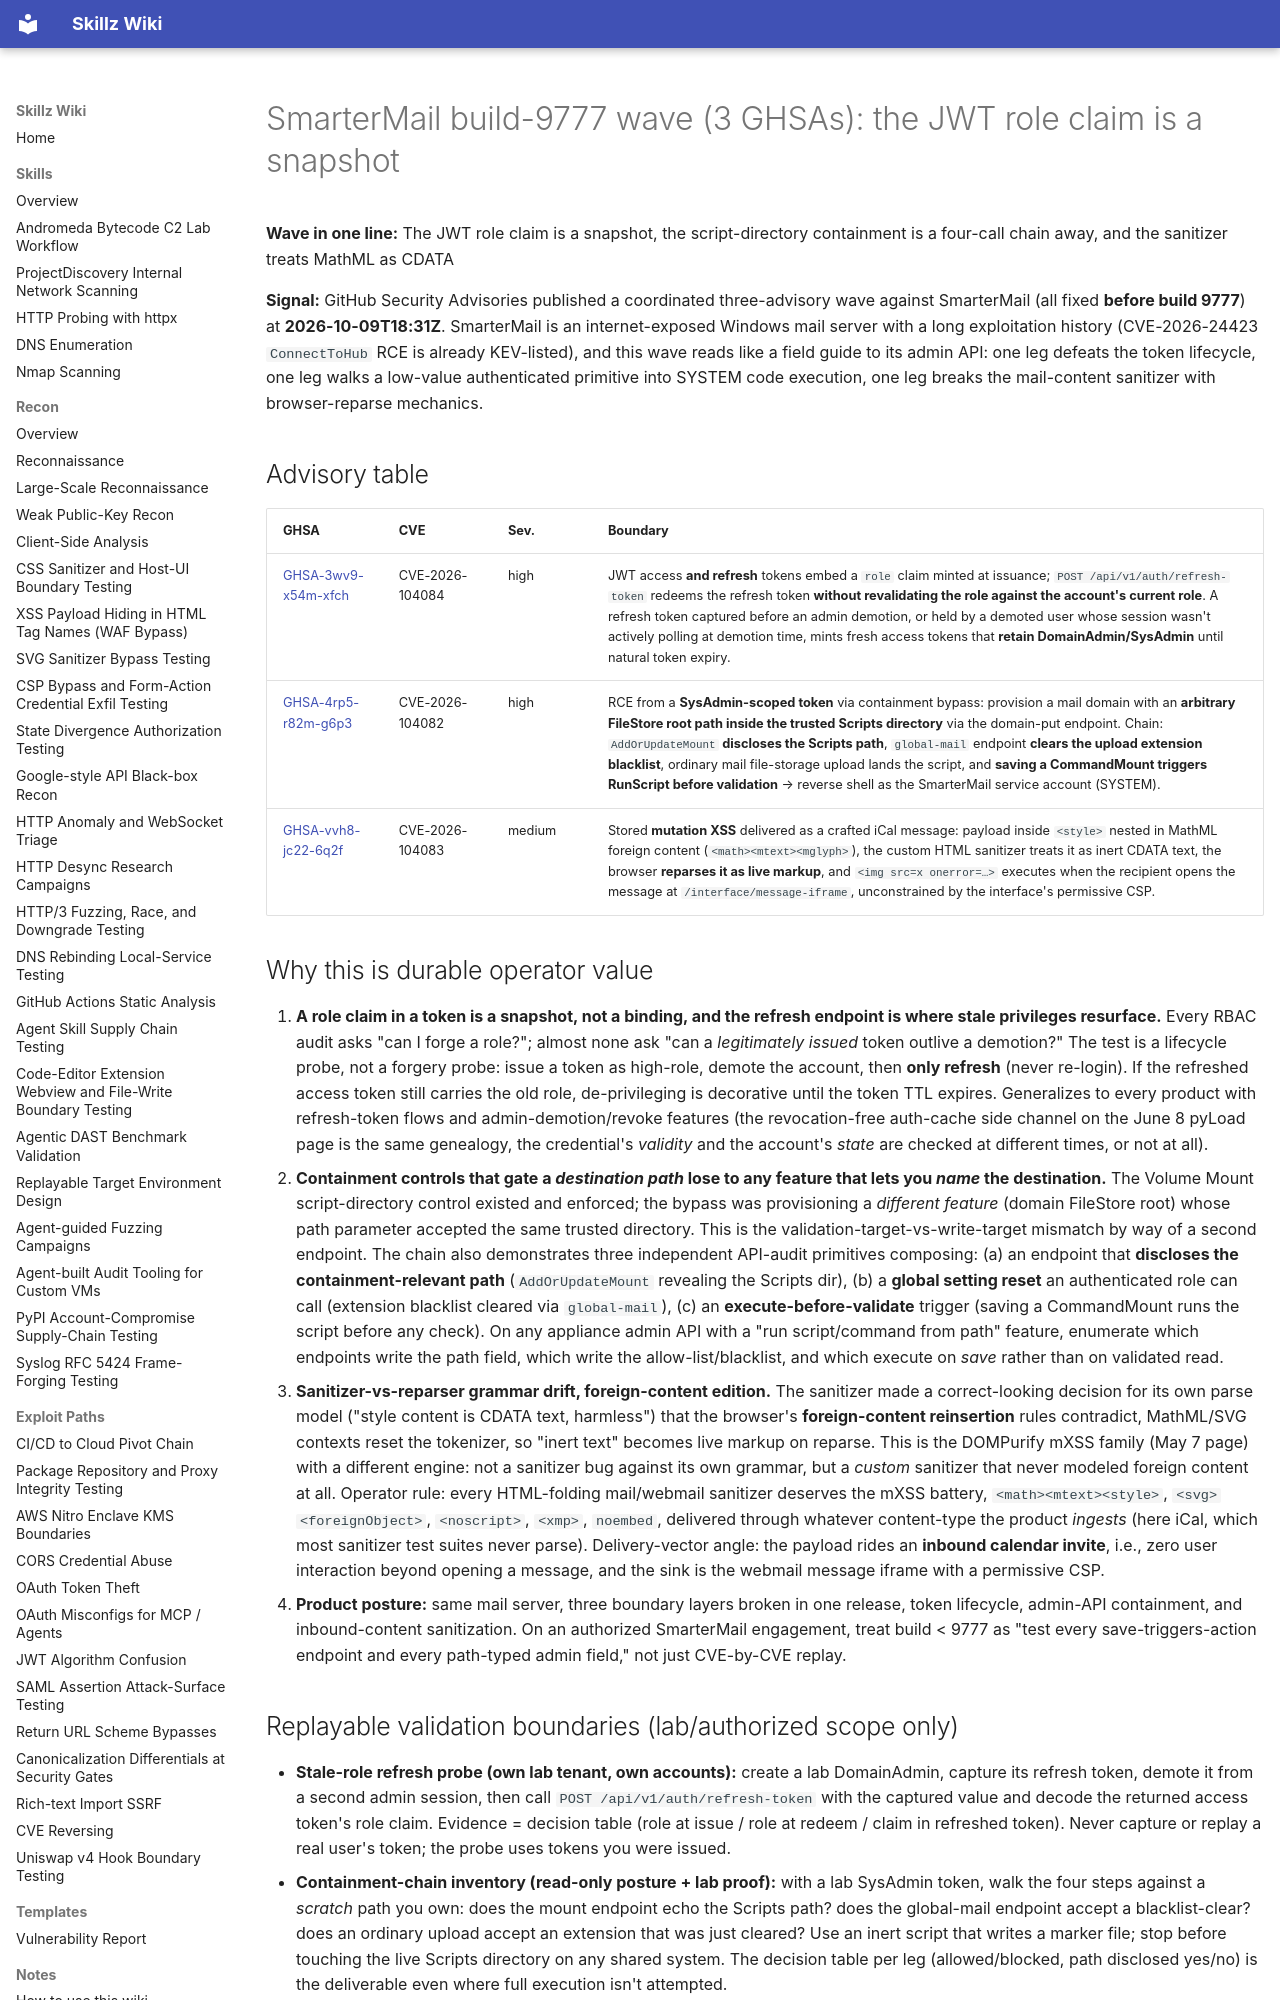

repository: bastet-ai/skillz-wiki · page: alerts/2026-10-09-smartermail-wave-jwt-stale-role-refresh-mount-script-containment-bypass-and-mathml-mxss-ghsa/index.html · generator: mkdocs

# SmarterMail build-9777 wave (3 GHSAs): the JWT role claim is a snapshot

**Wave in one line:** The JWT role claim is a snapshot, the script-directory containment is a four-call chain away, and the sanitizer treats MathML as CDATA

**Signal:** GitHub Security Advisories published a coordinated three-advisory wave against SmarterMail (all fixed **before build 9777**) at **2026-10-09T18:31Z**. SmarterMail is an internet-exposed Windows mail server with a long exploitation history (CVE-2026-24423 `ConnectToHub` RCE is already KEV-listed), and this wave reads like a field guide to its admin API: one leg defeats the token lifecycle, one leg walks a low-value authenticated primitive into SYSTEM code execution, one leg breaks the mail-content sanitizer with browser-reparse mechanics.

## Advisory table

| GHSA | CVE | Sev. | Boundary |
| --- | --- | --- | --- |
| [GHSA-3wv9-x54m-xfch](https://github.com/advisories/GHSA-3wv9-x54m-xfch) | CVE-2026-104084 | high | JWT access **and refresh** tokens embed a `role` claim minted at issuance; `POST /api/v1/auth/refresh-token` redeems the refresh token **without revalidating the role against the account's current role**. A refresh token captured before an admin demotion, or held by a demoted user whose session wasn't actively polling at demotion time, mints fresh access tokens that **retain DomainAdmin/SysAdmin** until natural token expiry. |
| [GHSA-4rp5-r82m-g6p3](https://github.com/advisories/GHSA-4rp5-r82m-g6p3) | CVE-2026-104082 | high | RCE from a **SysAdmin-scoped token** via containment bypass: provision a mail domain with an **arbitrary FileStore root path inside the trusted Scripts directory** via the domain-put endpoint. Chain: `AddOrUpdateMount` **discloses the Scripts path**, `global-mail` endpoint **clears the upload extension blacklist**, ordinary mail file-storage upload lands the script, and **saving a CommandMount triggers RunScript before validation** → reverse shell as the SmarterMail service account (SYSTEM). |
| [GHSA-vvh8-jc22-6q2f](https://github.com/advisories/GHSA-vvh8-jc22-6q2f) | CVE-2026-104083 | medium | Stored **mutation XSS** delivered as a crafted iCal message: payload inside `<style>` nested in MathML foreign content (`<math><mtext><mglyph>`), the custom HTML sanitizer treats it as inert CDATA text, the browser **reparses it as live markup**, and `<img src=x onerror=…>` executes when the recipient opens the message at `/interface/message-iframe`, unconstrained by the interface's permissive CSP. |

## Why this is durable operator value

1. **A role claim in a token is a snapshot, not a binding, and the refresh endpoint is where stale privileges resurface.** Every RBAC audit asks "can I forge a role?"; almost none ask "can a *legitimately issued* token outlive a demotion?" The test is a lifecycle probe, not a forgery probe: issue a token as high-role, demote the account, then **only refresh** (never re-login). If the refreshed access token still carries the old role, de-privileging is decorative until the token TTL expires. Generalizes to every product with refresh-token flows and admin-demotion/revoke features (the revocation-free auth-cache side channel on the June 8 pyLoad page is the same genealogy, the credential's *validity* and the account's *state* are checked at different times, or not at all).
2. **Containment controls that gate a *destination path* lose to any feature that lets you *name* the destination.** The Volume Mount script-directory control existed and enforced; the bypass was provisioning a *different feature* (domain FileStore root) whose path parameter accepted the same trusted directory. This is the validation-target-vs-write-target mismatch by way of a second endpoint. The chain also demonstrates three independent API-audit primitives composing: (a) an endpoint that **discloses the containment-relevant path** (`AddOrUpdateMount` revealing the Scripts dir), (b) a **global setting reset** an authenticated role can call (extension blacklist cleared via `global-mail`), (c) an **execute-before-validate** trigger (saving a CommandMount runs the script before any check). On any appliance admin API with a "run script/command from path" feature, enumerate which endpoints write the path field, which write the allow-list/blacklist, and which execute on *save* rather than on validated read.
3. **Sanitizer-vs-reparser grammar drift, foreign-content edition.** The sanitizer made a correct-looking decision for its own parse model ("style content is CDATA text, harmless") that the browser's **foreign-content reinsertion** rules contradict, MathML/SVG contexts reset the tokenizer, so "inert text" becomes live markup on reparse. This is the DOMPurify mXSS family (May 7 page) with a different engine: not a sanitizer bug against its own grammar, but a *custom* sanitizer that never modeled foreign content at all. Operator rule: every HTML-folding mail/webmail sanitizer deserves the mXSS battery, `<math><mtext><style>`, `<svg><foreignObject>`, `<noscript>`, `<xmp>`, `noembed`, delivered through whatever content-type the product *ingests* (here iCal, which most sanitizer test suites never parse). Delivery-vector angle: the payload rides an **inbound calendar invite**, i.e., zero user interaction beyond opening a message, and the sink is the webmail message iframe with a permissive CSP.
4. **Product posture:** same mail server, three boundary layers broken in one release, token lifecycle, admin-API containment, and inbound-content sanitization. On an authorized SmarterMail engagement, treat build < 9777 as "test every save-triggers-action endpoint and every path-typed admin field," not just CVE-by-CVE replay.
